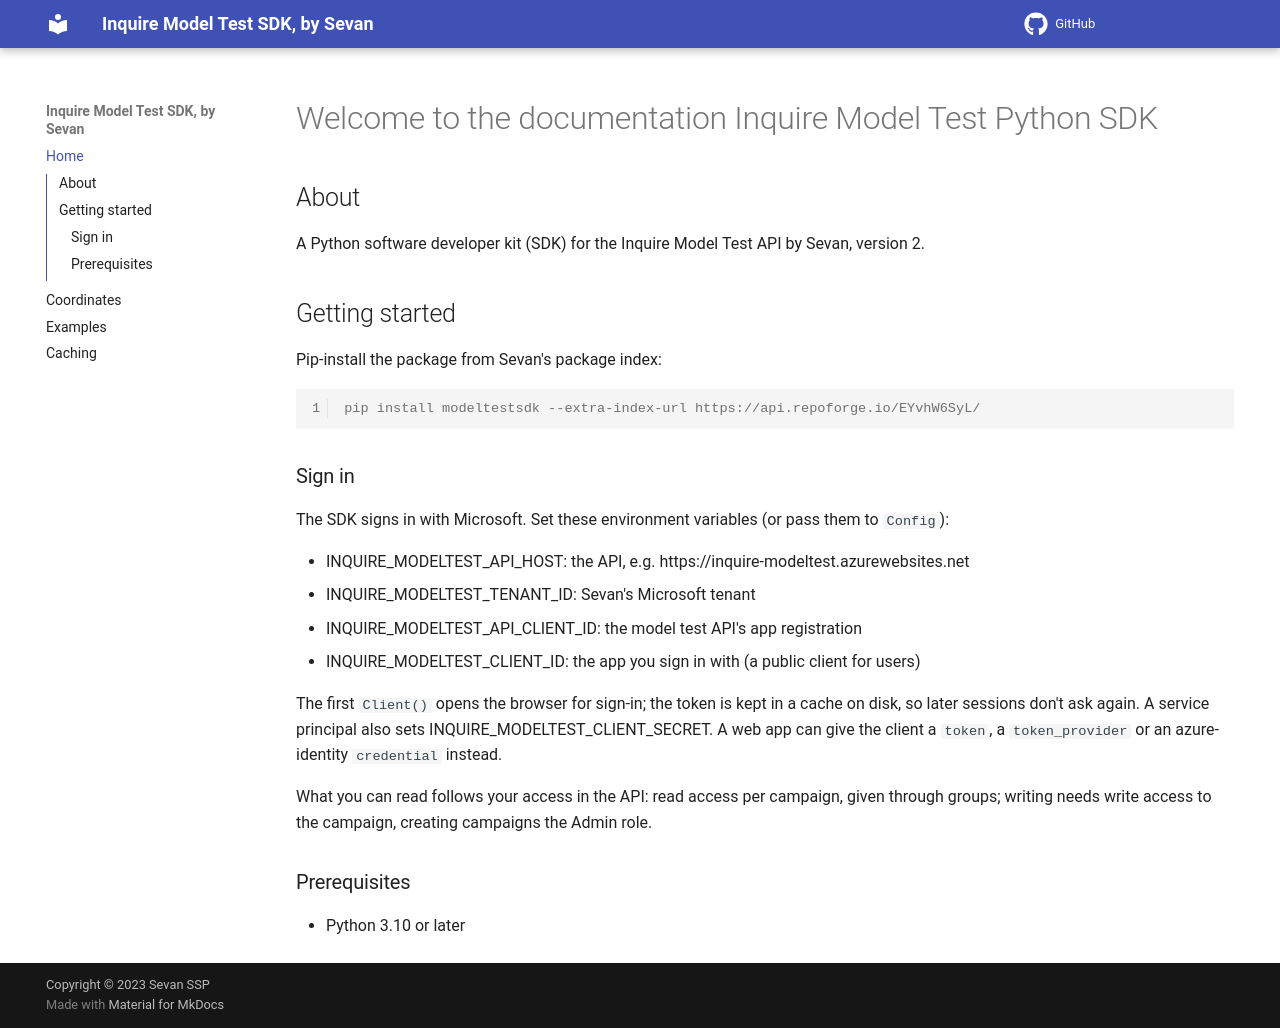

repository: SevanSSP/inquire-modeltest-sdk · page: index.html · generator: mkdocs

# Welcome to the documentation Inquire Model Test Python SDK

## About
A Python software developer kit (SDK) for the Inquire Model Test API by Sevan, version 2.

## Getting started
Pip-install the package from Sevan's package index:
```console
pip install modeltestsdk --extra-index-url https://api.repoforge.io/EYvhW6SyL/
```

### Sign in
The SDK signs in with Microsoft. Set these environment variables (or pass them to `Config`):

- INQUIRE_MODELTEST_API_HOST: the API, e.g. https://inquire-modeltest.azurewebsites.net
- INQUIRE_MODELTEST_TENANT_ID: Sevan's Microsoft tenant
- INQUIRE_MODELTEST_API_CLIENT_ID: the model test API's app registration
- INQUIRE_MODELTEST_CLIENT_ID: the app you sign in with (a public client for users)

The first `Client()` opens the browser for sign-in; the token is kept in a cache on disk, so later sessions don't
ask again. A service principal also sets INQUIRE_MODELTEST_CLIENT_SECRET. A web app can give the client a `token`,
a `token_provider` or an azure-identity `credential` instead.

What you can read follows your access in the API: read access per campaign, given through groups; writing needs
write access to the campaign, creating campaigns the Admin role.

### Prerequisites
* Python 3.10 or later
